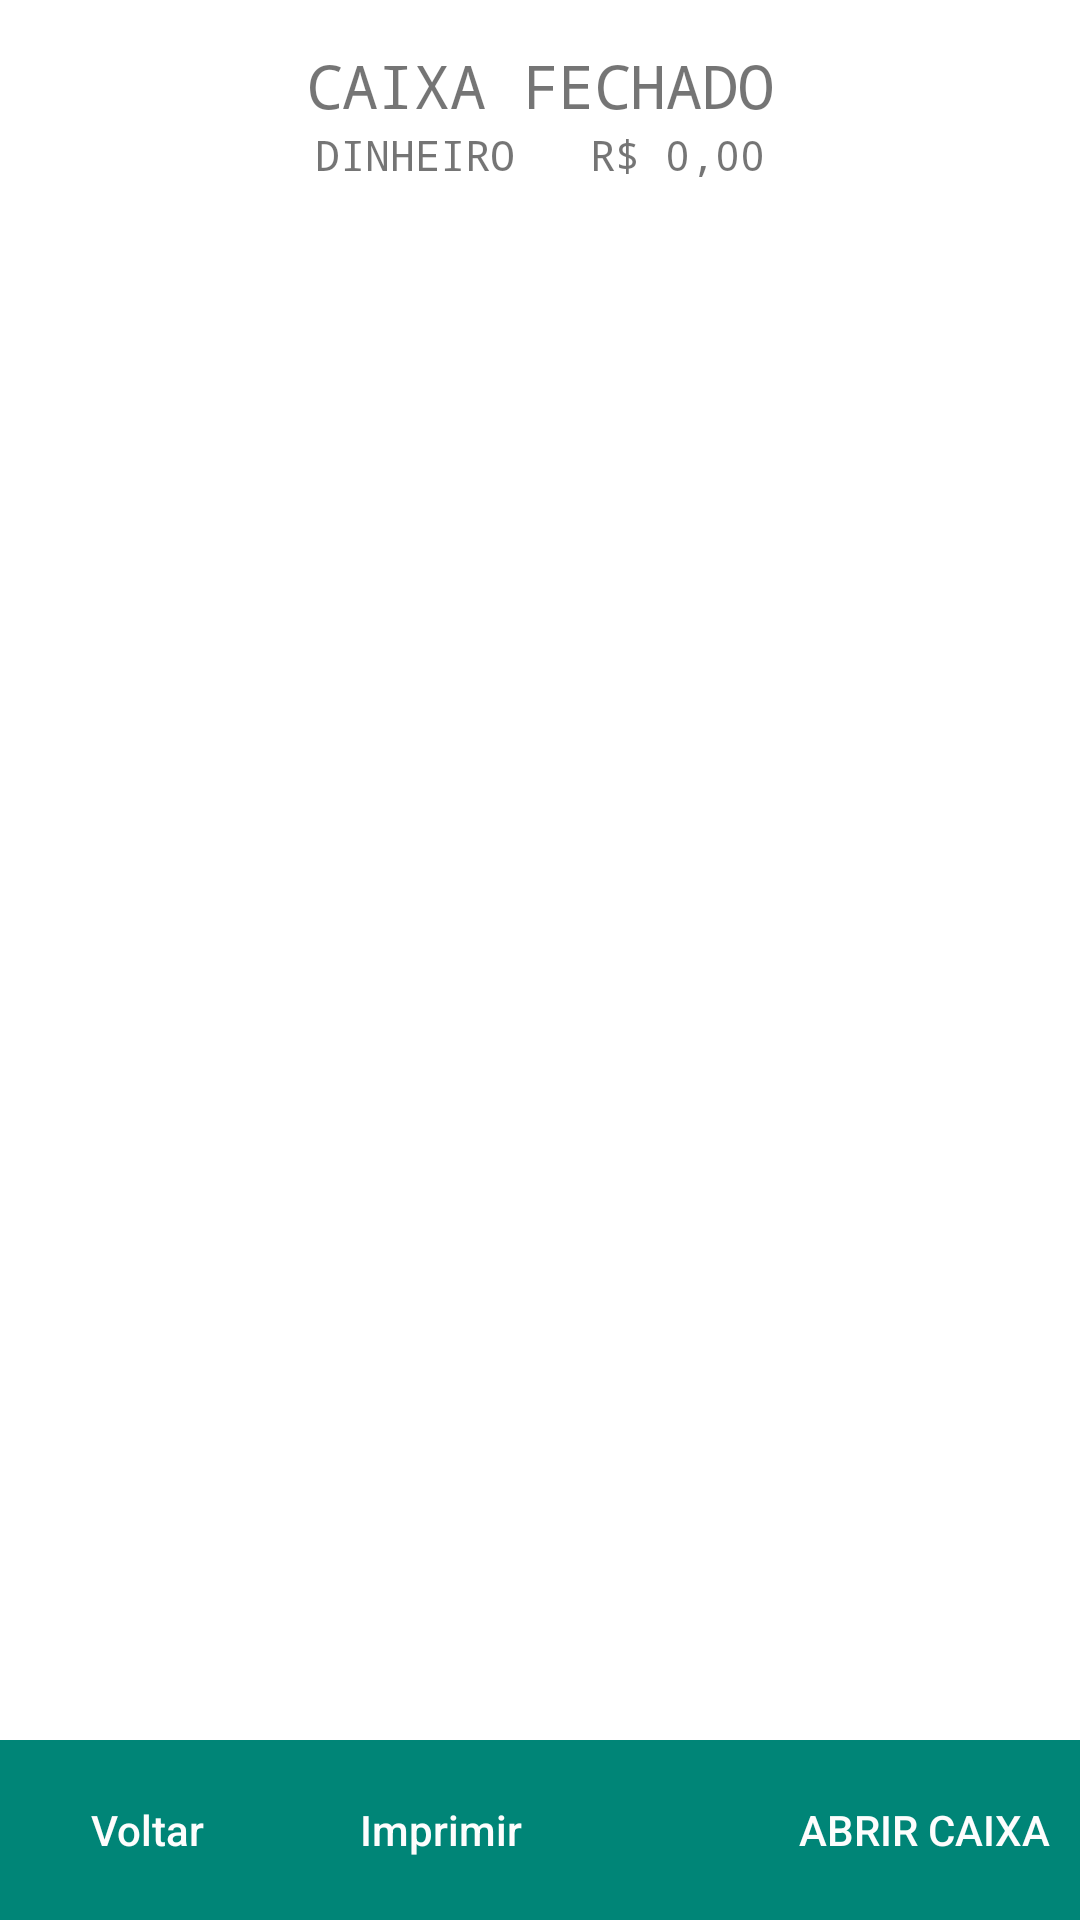

This screen was rendered from an Android layout file. Write that file and the resources it references.
<!-- AndroidManifest.xml: application theme Theme.AnequimContaPOS.NoActionBar -->
<!-- res/layout/fragment_caixa.xml -->
<?xml version="1.0" encoding="utf-8"?>
<FrameLayout xmlns:android="http://schemas.android.com/apk/res/android"
    xmlns:tools="http://schemas.android.com/tools"
    android:layout_width="match_parent"
    android:layout_height="match_parent"
    tools:context="br.com.st.anequimconta_stand_dl1.ui.FragmentCaixa">

    <RelativeLayout
        android:layout_width="match_parent"
        android:layout_height="match_parent">

        <LinearLayout
            android:layout_marginTop="15dp"
            android:layout_width="match_parent"
            android:layout_height="wrap_content"
            android:orientation="vertical">

            <TextView
                android:id="@+id/painel_cabecalho"
                android:layout_width="match_parent"
                android:layout_height="wrap_content"
                android:text="CAIXA FECHADO"
                android:textAlignment="center"
                android:background="@drawable/edit_customizado"
                android:textSize="20dp"
                android:typeface="monospace" />

            <TextView
                android:id="@+id/painel_corpo"
                android:layout_width="match_parent"
                android:layout_height="wrap_content"
                android:text="DINHEIRO   R$ 0,00"
                android:textAlignment="center"
                android:typeface="monospace" />
            <ImageView
                android:id="@+id/imagem_demonstrativo"
                android:layout_width="match_parent"
                android:layout_height="wrap_content"
                />
        </LinearLayout>

        <RelativeLayout
            android:id="@+id/layout_rodape"
            android:layout_width="match_parent"
            android:layout_height="60dp"
            android:background="@color/principal"
            android:layout_alignParentBottom="true">

            <Button
                android:id="@+id/bt_voltar"
                android:layout_marginTop="5dp"
                android:layout_marginBottom="5dp"
                android:layout_marginLeft="5dp"
                android:layout_marginRight="5dp"
                android:layout_width="wrap_content"
                android:layout_height="match_parent"
                android:textColor="@color/colorBranco"
                android:textAllCaps="false"
                android:background="@drawable/botao_customizado"
                android:text="@string/abertura_fechamento_voltar"/>
            <Button
                android:id="@+id/bt_imprimir"
                android:layout_marginTop="5dp"
                android:layout_marginBottom="5dp"
                android:layout_marginLeft="5dp"
                android:layout_marginRight="5dp"
                android:layout_width="wrap_content"
                android:layout_height="match_parent"
                android:textColor="@color/colorBranco"
                android:textAllCaps="false"
                android:background="@drawable/botao_customizado"
                android:text="@string/abertura_fechamento_imprimir"
                android:layout_toEndOf="@id/bt_voltar"/>
            <Button
                android:id="@+id/bt_abrir_fechar"
                android:layout_marginTop="5dp"
                android:layout_marginBottom="5dp"
                android:layout_marginLeft="5dp"
                android:layout_marginRight="5dp"
                android:layout_width="wrap_content"
                android:layout_height="match_parent"
                android:textColor="@color/colorBranco"
                android:textAllCaps="false"
                android:background="@drawable/botao_customizado"
                android:text="ABRIR CAIXA"
                android:paddingLeft="5dp"
                android:paddingRight="5dp"
                android:layout_alignParentEnd="true"/>

        </RelativeLayout>


    </RelativeLayout>

</FrameLayout>
<!-- resources referenced by this layout -->
<resources>
  <color name="colorBranco">#FDFDFD</color>
  <color name="principal">#008577</color>
  <string name="abertura_fechamento_imprimir">Imprimir</string>
  <string name="abertura_fechamento_voltar">Voltar</string>
  <style name="Theme.AnequimContaPOS.NoActionBar">
          <item name="windowActionBar">false</item>
          <item name="windowNoTitle">true</item>
      </style>
</resources>
